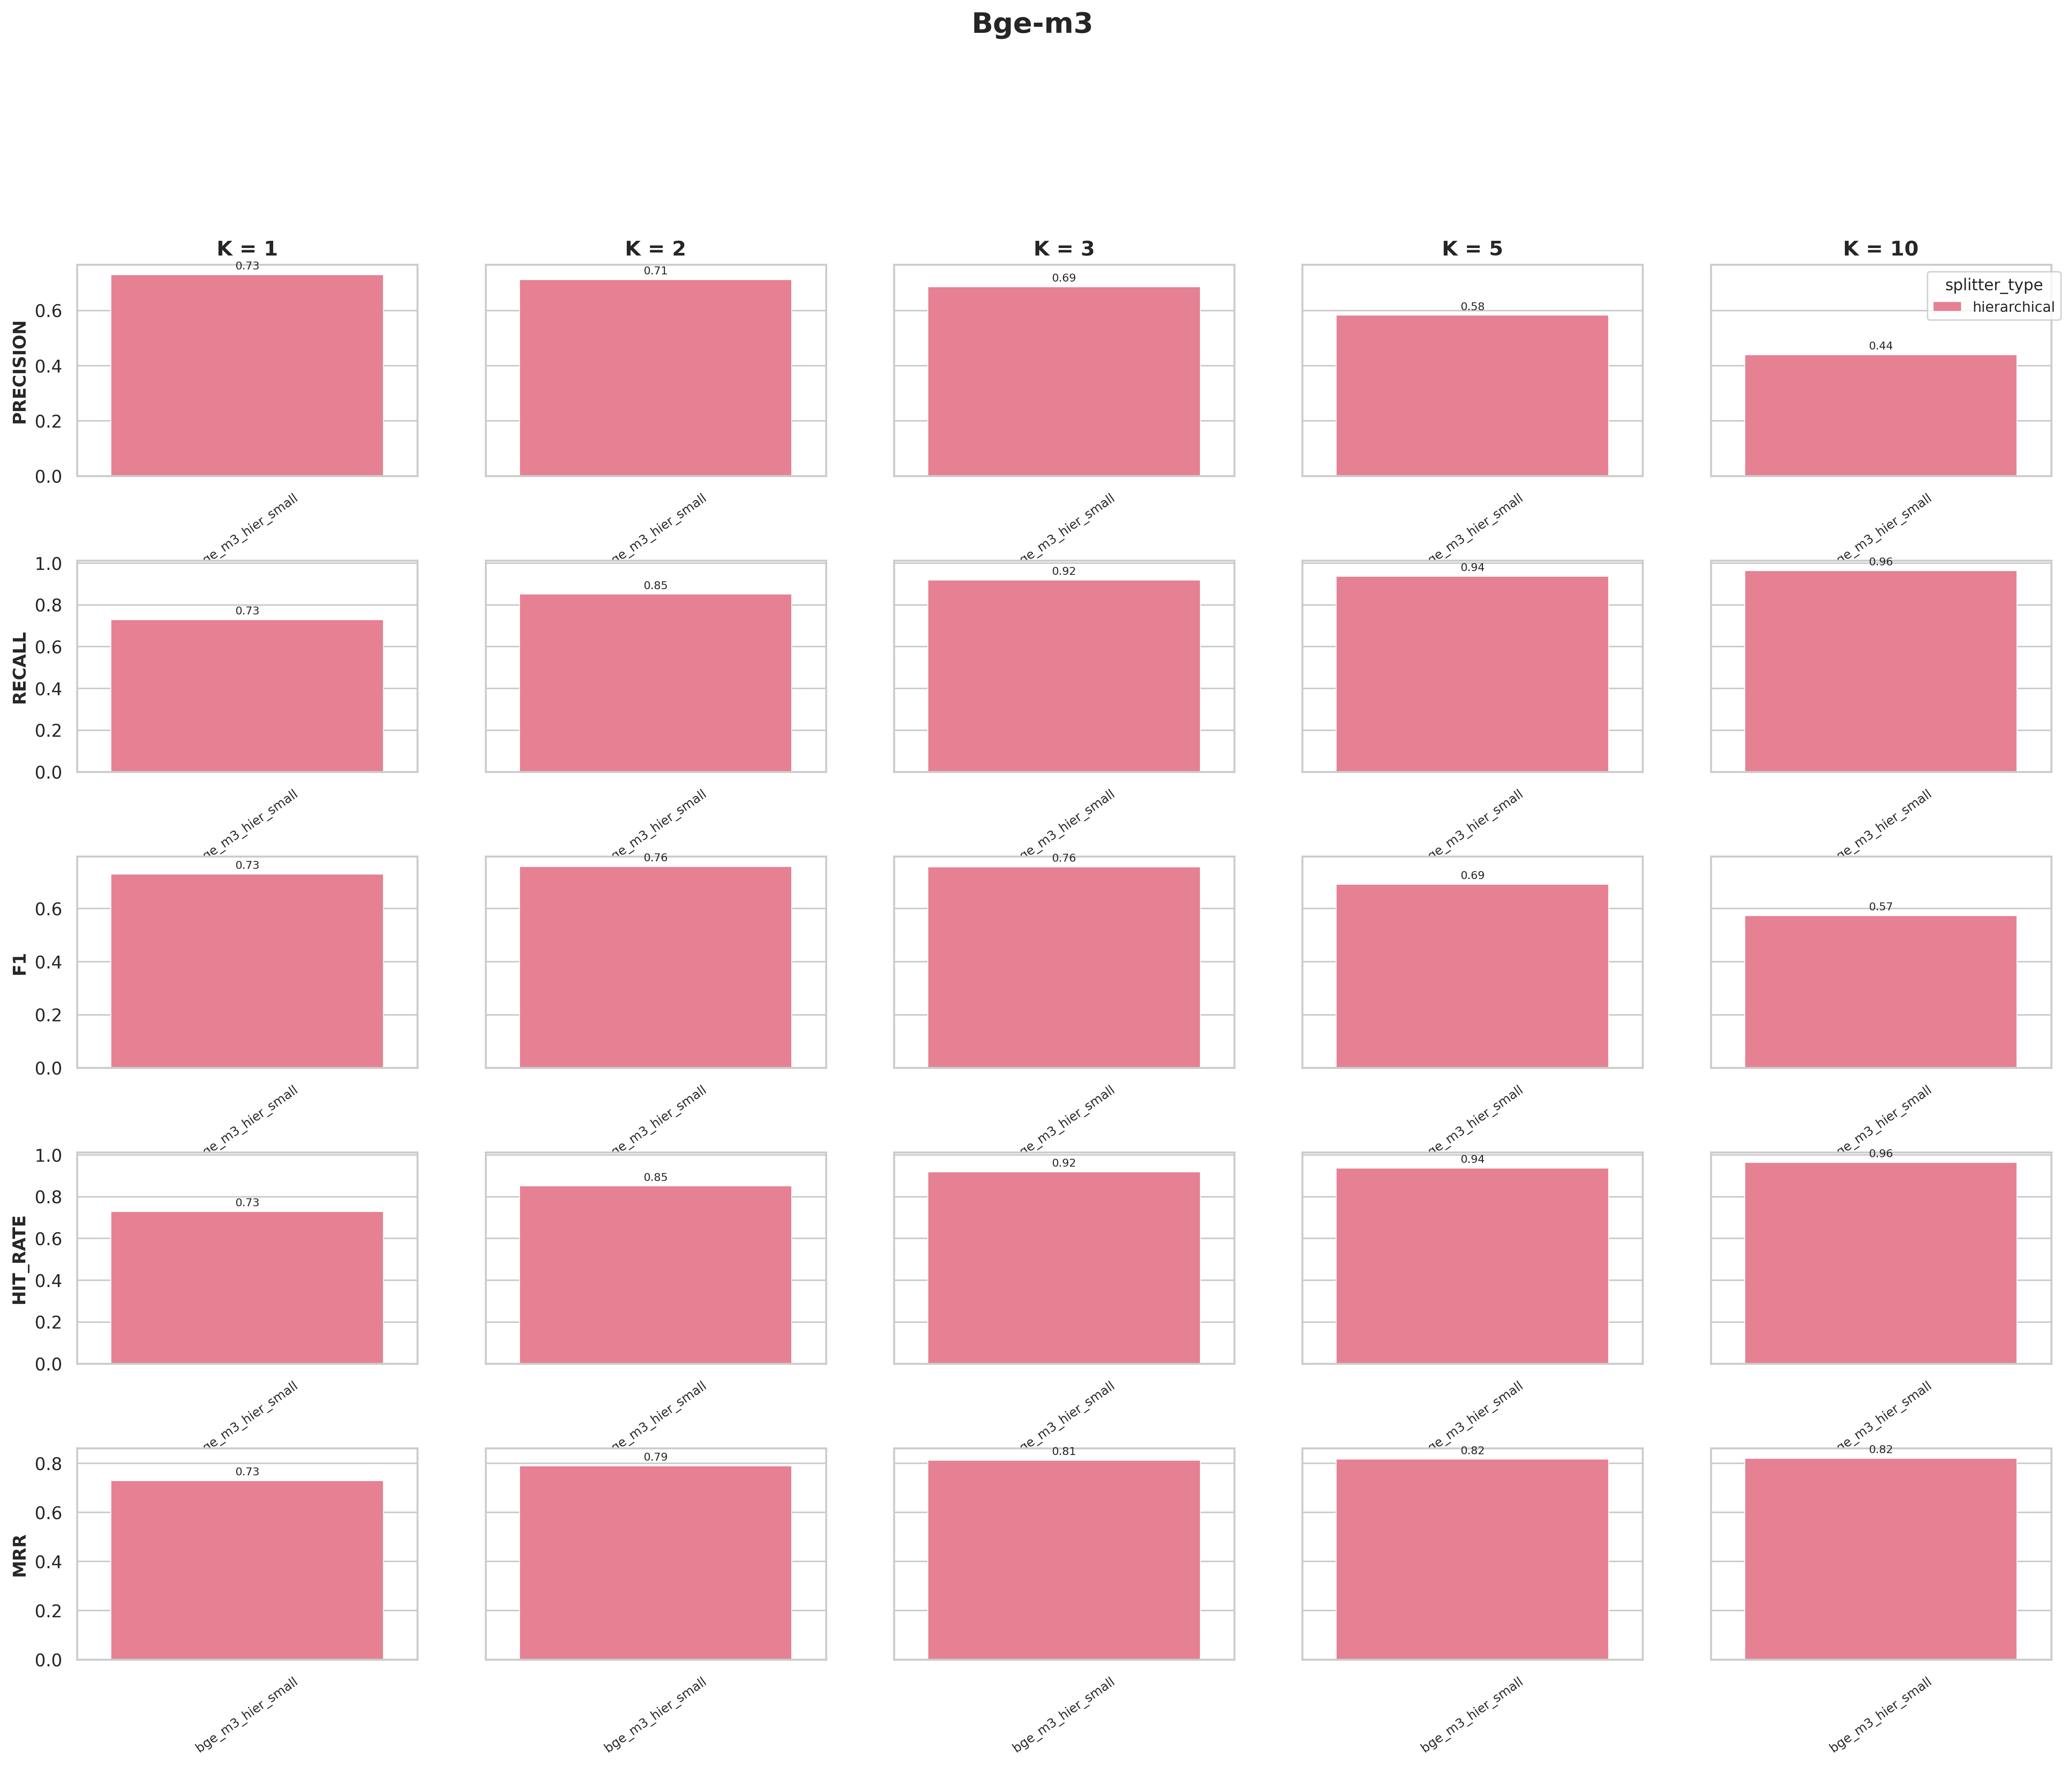

The table this chart was drawn from, first rows:
precision@k, recall@k, f1@k, hit_rate@k, mrr@k, experiment, collection, k, chunk_size, chunk_overlap, splitter_type
0.7297, 0.7297, 0.7297, 0.7297, 0.7297, bge_m3_hier_small, wb_bge_m3_hier_small, 1, 500, 200, hierarchical
0.7117, 0.8514, 0.7583, 0.8514, 0.7905, bge_m3_hier_small, wb_bge_m3_hier_small, 2, 500, 200, hierarchical
0.6862, 0.9189, 0.7572, 0.9189, 0.8131, bge_m3_hier_small, wb_bge_m3_hier_small, 3, 500, 200, hierarchical
0.5829, 0.9369, 0.6914, 0.9369, 0.8169, bge_m3_hier_small, wb_bge_m3_hier_small, 5, 500, 200, hierarchical
0.4396, 0.964, 0.5741, 0.964, 0.8205, bge_m3_hier_small, wb_bge_m3_hier_small, 10, 500, 200, hierarchical
